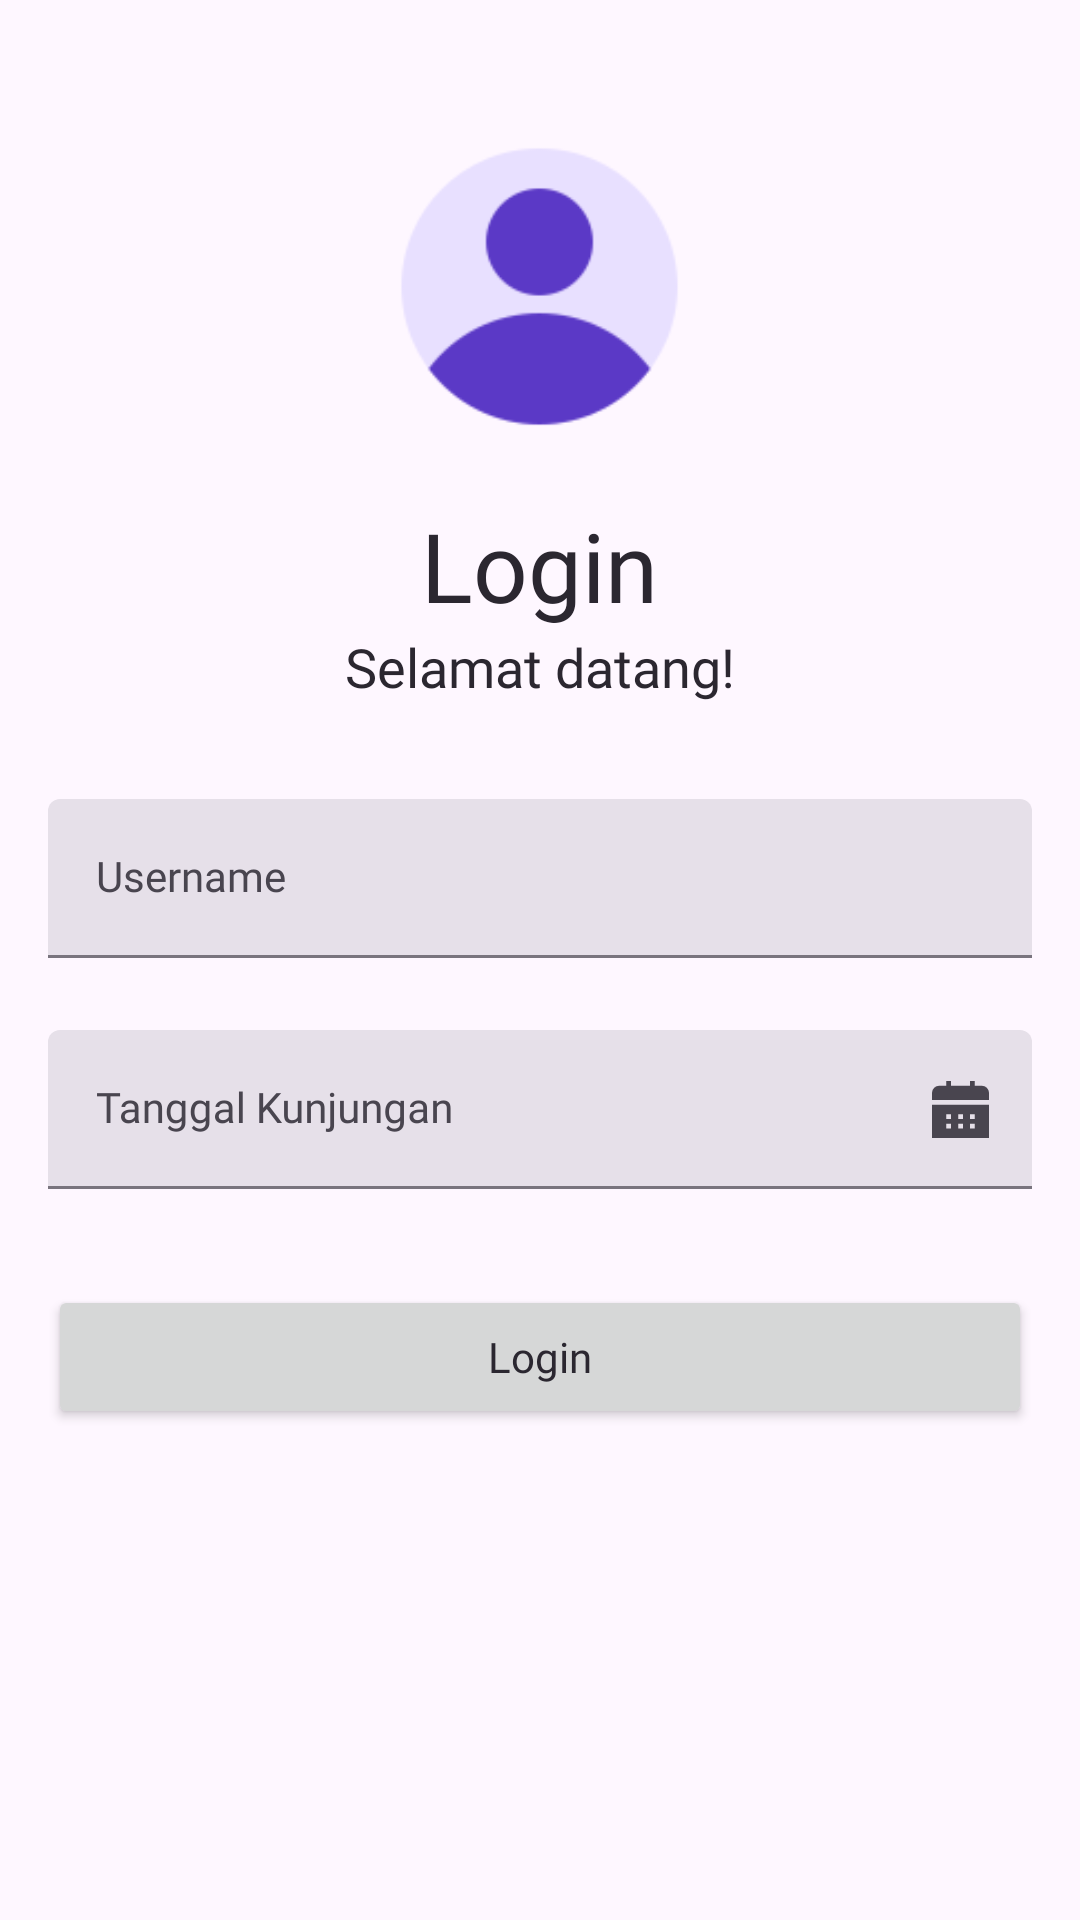

The Android layout XML behind this screen, and the referenced resources:
<!-- AndroidManifest.xml: application theme Theme.MyAppKunjungan -->
<!-- res/layout/activity_login.xml -->
<?xml version="1.0" encoding="utf-8"?>
<androidx.core.widget.NestedScrollView xmlns:android="http://schemas.android.com/apk/res/android"
    xmlns:app="http://schemas.android.com/apk/res-auto"
    xmlns:tools="http://schemas.android.com/tools"
    android:id="@+id/main"
    android:layout_width="match_parent"
    android:layout_height="match_parent"
    android:fillViewport="true"
    tools:context=".ui.login.LoginActivity">

    <androidx.appcompat.widget.LinearLayoutCompat
        android:layout_width="match_parent"
        android:layout_height="match_parent"
        android:orientation="vertical"
        android:paddingVertical="24dp"
        android:paddingHorizontal="16dp">

        <ImageView
            android:layout_width="95dp"
            android:layout_height="95dp"
            android:layout_marginTop="24dp"
            android:contentDescription="@string/content_description"
            android:layout_gravity="center"
            android:src="@drawable/ic_profile"/>

        <TextView
            android:layout_width="wrap_content"
            android:layout_height="wrap_content"
            android:text="@string/login"
            android:layout_marginTop="24dp"
            android:layout_gravity="center"
            android:textAppearance="@style/TextView.CustomFontBold"
            android:textSize="32sp"
            app:layout_constraintLeft_toLeftOf="parent"
            app:layout_constraintTop_toTopOf="parent" />

        <TextView
            android:layout_width="wrap_content"
            android:layout_height="wrap_content"
            android:layout_gravity="center"
            android:text="@string/welcome"
            android:textAppearance="@style/TextView.CustomFontRegular"
            android:textSize="18sp"
            app:layout_constraintLeft_toLeftOf="parent"
            app:layout_constraintTop_toTopOf="parent" />

        <com.google.android.material.textfield.TextInputLayout
            style="?attr/textInputFilledStyle"
            android:id="@+id/containerEmail"
            android:layout_width="match_parent"
            android:layout_height="wrap_content"
            android:layout_marginTop="32dp"
            android:hint="@string/username">

            <com.google.android.material.textfield.TextInputEditText
                android:id="@+id/editUsername"
                android:layout_width="match_parent"
                android:layout_height="wrap_content"
                android:inputType="textPersonName"
                android:textAppearance="@style/TextView.CustomFontRegular"
                android:textSize="14sp"
                tools:ignore="TextContrastCheck,VisualLintTextFieldSize" />

        </com.google.android.material.textfield.TextInputLayout>

        <com.google.android.material.textfield.TextInputLayout
            style="?attr/textInputFilledStyle"
            android:id="@+id/containerDateVisited"
            android:layout_width="match_parent"
            android:layout_height="wrap_content"
            android:layout_marginTop="24dp"
            android:hint="@string/date_visited"
            app:endIconMode="custom"
            app:endIconDrawable="@drawable/ic_calendar">

            <com.google.android.material.textfield.TextInputEditText
                android:id="@+id/editDateVisited"
                android:layout_width="match_parent"
                android:layout_height="wrap_content"
                android:inputType="date"
                android:focusable="false"
                android:textAppearance="@style/TextView.CustomFontRegular"
                android:textSize="14sp"
                tools:ignore="TextContrastCheck,VisualLintTextFieldSize" />

        </com.google.android.material.textfield.TextInputLayout>

        <Button
            android:id="@+id/buttonSignIn"
            android:layout_width="match_parent"
            android:layout_height="wrap_content"
            android:layout_marginTop="32dp"
            android:text="@string/login"
            android:textAppearance="@style/TextView.CustomFontMedium"
            android:textSize="14sp"
            tools:ignore="DuplicateSpeakableTextCheck,VisualLintButtonSize" />













    </androidx.appcompat.widget.LinearLayoutCompat>

</androidx.core.widget.NestedScrollView>
<!-- resources referenced by this layout -->
<resources>
  <!-- drawable ic_calendar (drawable) -->
  <vector xmlns:android="http://schemas.android.com/apk/res/android"  android:tint="?attr/colorControlNormal" android:height="19dp" android:viewportHeight="24" android:viewportWidth="24" android:width="19dp">
        
      <path android:fillColor="#FF000000" android:pathData="M24,10L24,24L0,24L0,10ZM24,8L24,5a3,3 0,0 0,-3 -3L18,2L18,0L16,0L16,2L8,2L8,0L6,0L6,2L3,2A3,3 0,0 0,0 5L0,8ZM18,14L16,14v2h2ZM13,14L11,14v2h2ZM8,14L6,14v2L8,16ZM18,18L16,18v2h2ZM13,18L11,18v2h2ZM8,18L6,18v2L8,20Z"/>
      
  </vector>
  <!-- drawable ic_profile: png bitmap (drawable, 4928 bytes) -->
  <string name="content_description">Content Description</string>
  <string name="date_visited">Tanggal Kunjungan</string>
  <string name="login">Login</string>
  <string name="username">Username</string>
  <string name="welcome">Selamat datang!</string>
  <style name="TextView.CustomFontBold">
          <item name="android:fontFamily">@font/poppins_bold</item>
          <item name="android:textColor">@color/text_color</item>
      </style>
  <style name="TextView.CustomFontMedium">
          <item name="android:fontFamily">@font/poppins_medium</item>
          <item name="android:textColor">@color/text_color</item>
      </style>
  <style name="TextView.CustomFontRegular">
          <item name="android:fontFamily">@font/poppins_regular</item>
          <item name="android:textColor">@color/text_color</item>
      </style>
  <style name="Theme.MyAppKunjungan" parent="Base.Theme.MyAppKunjungan" />
  <color name="text_color">#2B2730</color>
  <style name="Base.Theme.MyAppKunjungan" parent="Theme.Material3.DayNight.NoActionBar">
          
          
      </style>
</resources>
